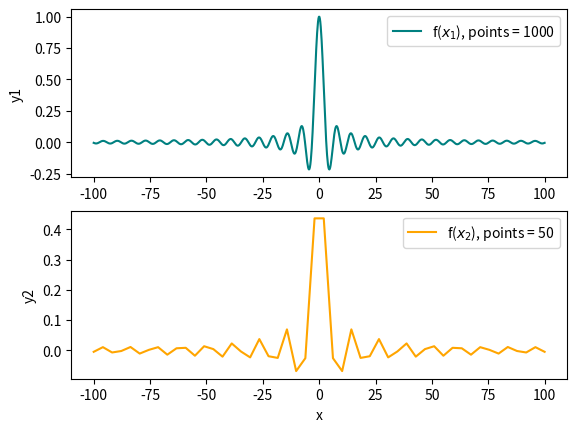

Python code for this plot:
###Exercise 2.3
import numpy as np
import matplotlib.pyplot as plt 

def f(x): return np.sin(x)/x

range = 100
points1 = 1000
x1 = np.linspace(-range,range, num=points1)  # x array with higher number of points
x2 = np.linspace(-range,range)               # default is 50 points

#Plotting Settings
fig,plots = plt.subplots(2,1)

plots[0].plot(x1,f(x1), color ="teal",label = fr"f($x_1$), points = {points1}")
plots[1].plot(x2,f(x2), color = "orange", label = r"f($x_2$), points = 50")

for i,plot in enumerate(plots):
    plot.set_ylabel(f"y{i+1}")
    plot.legend()
plt.xlabel("x")

plt.show()

#When plotting, the program cannot show the infiniy of rational numbers for the function
#it uses a sample of a certain number of points that "do the job" and the function appears smooth.
#But we have to be carefoul with this fact because as in the example before, using the default number of points with large ranges,
#may not be enough in some cases and important information of the function may be missing.